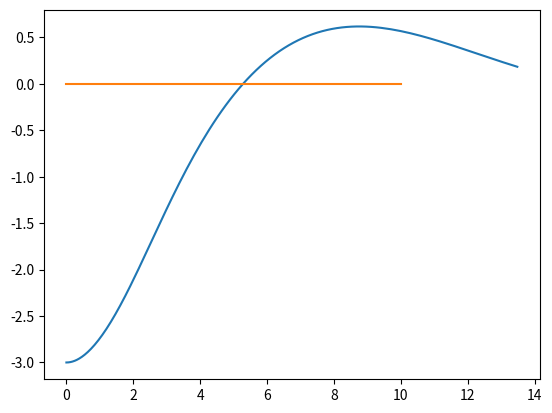
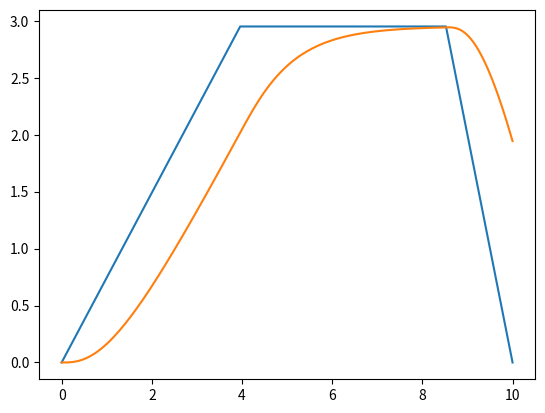

These charts were generated, in order, by the following Python code:
import math
import os
import random
import sys
import matplotlib.pyplot as plt
import numpy as np

# 要修正、まだx軸沿った直線しか対応できていない

class Purepursuit:
    def __init__(self,ref_path,vref,state_now,L=2.885,vch=20.0,Ta=0.2,Td=0.05,a_accel=1.0,a_decel=2.5,v_max=3,a_init=0,Kp=1,Ki=0.04):
        # ref_path should be a straight line
        # state_now = [x,y,theta]
        self.ref_path = ref_path
        self.vref = vref
        self.state_now = state_now
        self.a_init = a_init
        self.path_grad = math.atan((refpath[0][0] - ref_path[-1][0])/(refpath[0][1]-ref_path[-1][1]))
        self.path_intercept = -self.path_grad*ref_path[0][0] +  ref_path[0][1]

        self.L = L
        self.vch = vch
        self.Ta = Ta
        self.Td = Td
        self.a_accel = a_accel
        self.a_decel = a_decel
        self.v_max = v_max
        self.Kp = Kp
        self.Ki = Ki

        self.dt = 0.05
        self.ei = []

        self.px = [state_now[0],]
        self.py = [state_now[1],]

        self.vcmdlist = []
        self.vlog = [self.vref,]

    def planning(self):
        vcmdlist = self.generate_vcmd()
        self.vcmdlist = vcmdlist
        v = self.vref
        x = self.state_now[0]
        y = self.state_now[1]
        a = self.a_init
        theta = self.state_now[2]
        Lfw = self.choice_Lfw(v)
        gamma = 0
        for i in range(1,len(self.ref_path)):
            ref_path_point = self.ref_path[i]
            vcmd = vcmdlist[i]
            Lfw = self.choice_Lfw(vcmd)
            gammac = self.steer_controller(Lfw,x,y,theta)
            print(gammac)
            ac = self.speed_controller(vcmd,v)
            dx,dy,dtheta,dgamma,dv,da = self.model([v,theta,gamma,a],[gammac,ac])

            x += dx*self.dt
            y += dy*self.dt
            self.px.append(x)
            self.py.append(y)

            theta += dtheta * self.dt
            gamma += dgamma * self.dt
            v += dv * self.dt
            a += da * self.dt

            self.vlog.append(v)
        a = np.cos(self.path_grad)
        b = np.sin(self.path_grad)
        self.px2 = math.cos(self.path_grad)*np.array(self.px)-math.sin(self.path_grad)*np.array(self.py)
        self.py2 = math.sin(self.path_grad)*np.array(self.px)+math.cos(self.path_grad)*np.array(self.py)

    # get from ref
    def choice_Lfw(self,vcmd):
        if vcmd < 5.36:
            Lfw = 3
            return Lfw
        elif vcmd >= 1.34 and vcmd < 5.36:
            Lfw = 2.24 * vcmd
            return Lfw
        else:
            Lfw = 12
            return Lfw

    # [redacted]
    def get_Lfw(self,x,y):
        target_x = self.ref_path[-1][0]
        target_y = self.ref_path[-1][1]
        Lfw = np.sqrt((x-target_x)**2+(y-target_y)**2)
        return Lfw

    def generate_vcmd(self):
        n = len(self.ref_path)
        vcmdlist = np.zeros(n)
        naccel = int((self.v_max-self.vref)/(self.a_accel*self.dt))
        stop_point = self.vref + (naccel - 1) * self.a_accel * self.dt
        print(stop_point)
        ndecel = int((stop_point-0)/(self.a_decel*self.dt))
        nconst = n-ndecel
        print(naccel)
        print(ndecel)
        print(nconst)
        vcmdlist[:naccel] = np.linspace(self.vref,stop_point,naccel)
        vcmdlist[naccel:nconst] = np.ones_like(vcmdlist[naccel:nconst])*stop_point
        vcmdlist[nconst:] = np.linspace(stop_point,0,ndecel)
        return vcmdlist


    def steer_controller(self,Lfw,x,y,theta):
        #center_y = (self.path_grad*x-y+self.path_intercept)/math.sqrt(self.path_grad**2+1)
        #theta2 = theta - math.atan(self.path_grad)
        center_y = y
        #a=center_y/Lfw
        ita = theta + math.asin(center_y/Lfw)
        gammac = -math.atan(self.L*math.sin(ita)/(Lfw/2+self.L/2*math.cos(ita)))
        return gammac


    def speed_controller(self,vcmd,v):
        e = vcmd - v
        self.ei.append(e)
        u = self.Kp * e + self.Ki * np.sum(e) * self.dt
        return u

    def model(self,state,input):
        # state = [v,theta,gamma,a]
        # input = [gammac,ac]
        v = state[0]
        theta = state[1]
        gamma = state[2]
        a = state[3]
        gammac = input[0]
        ac = input[1]
        Gss = 1 / (1 + (v / self.vch) ** 2)

        dx = v * math.cos(theta)
        dy = v * math.sin(theta)
        dtheta = v / self.L * math.tan(gamma) * Gss
        dgamma = 1/self.Td*(gammac-gamma)
        dv = a
        da = 1/self.Ta * (ac-a)
        return dx,dy,dtheta,dgamma,dv,da


if __name__ == '__main__':
    print('start')
    n = 150
    refpath_x = np.linspace(0,10,n)
    #refpath_y = np.linspace(0,5,n)
    refpath_y = np.zeros(n)
    t = np.linspace(0,0.05*200,n)
    refpath = np.vstack((refpath_x,refpath_y))
    refpath = refpath.T
    print(refpath[-1][0])
    print(refpath[-1][1])

    vref = 0
    state_now = [0,-3,0]

    pure = Purepursuit(refpath,vref,state_now)
    pure.planning()


    plt.figure()
    plt.plot(pure.px,pure.py)
    plt.plot(refpath_x,refpath_y)
    plt.figure()
    plt.plot(t,pure.vcmdlist)
    plt.plot(t,pure.vlog)
    plt.show()